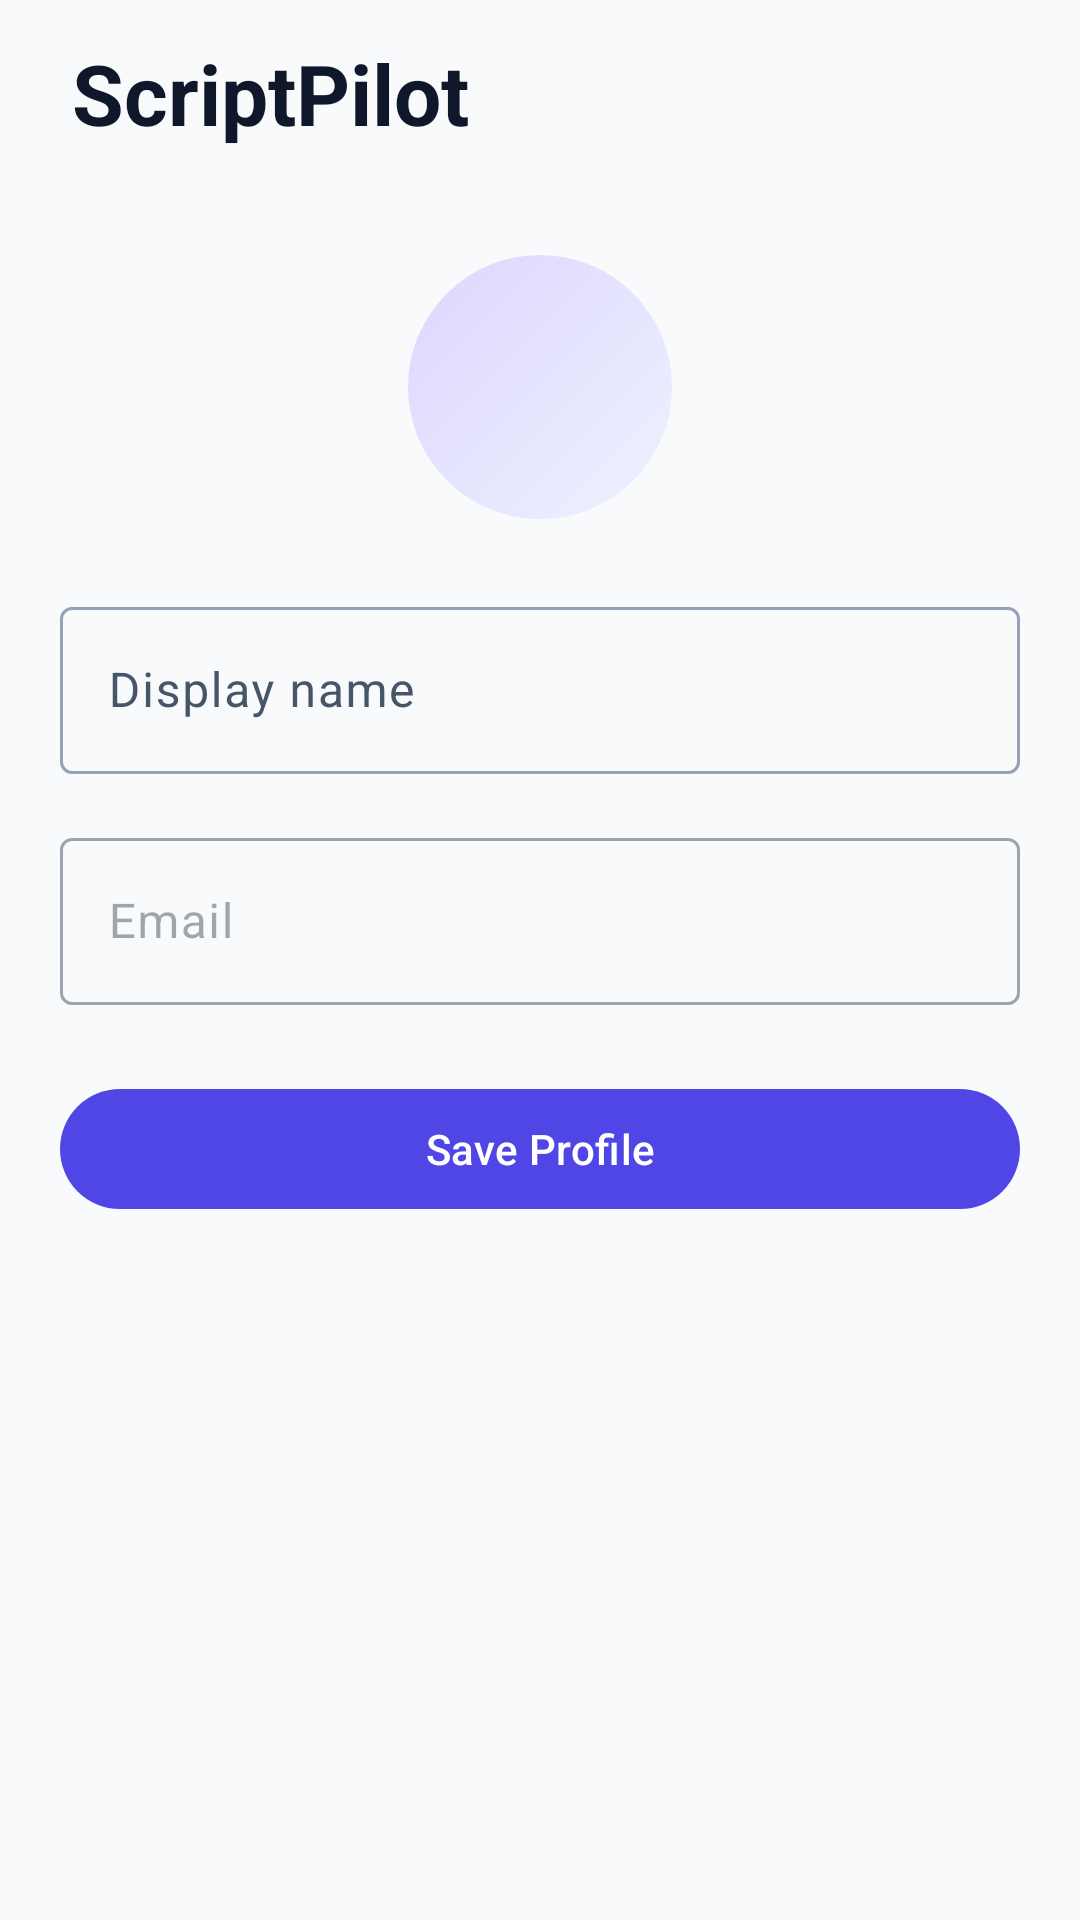

Reconstruct the res/layout file that produces this screen, plus the resources it refers to.
<!-- AndroidManifest.xml: application theme Theme.ScriptPilot -->
<!-- res/layout/fragment_edit_profile.xml -->
<?xml version="1.0" encoding="utf-8"?>
<androidx.coordinatorlayout.widget.CoordinatorLayout xmlns:android="http://schemas.android.com/apk/res/android"
    xmlns:app="http://schemas.android.com/apk/res-auto"
    xmlns:tools="http://schemas.android.com/tools"
    android:layout_width="match_parent"
    android:layout_height="match_parent">

    <com.google.android.material.appbar.AppBarLayout
        android:layout_width="match_parent"
        android:layout_height="wrap_content">

        <include
            android:id="@+id/header"
            layout="@layout/include_screen_header" />
    </com.google.android.material.appbar.AppBarLayout>

    <androidx.core.widget.NestedScrollView
        android:layout_width="match_parent"
        android:layout_height="match_parent"
        android:padding="@dimen/spacing_dashboard_h"
        app:layout_behavior="@string/appbar_scrolling_view_behavior">

        <LinearLayout
            android:layout_width="match_parent"
            android:layout_height="wrap_content"
            android:orientation="vertical">

            <FrameLayout
                android:layout_width="88dp"
                android:layout_height="88dp"
                android:layout_gravity="center_horizontal"
                android:background="@drawable/bg_home_icon_circle">

                <TextView
                    android:id="@+id/textAvatarInitials"
                    android:layout_width="match_parent"
                    android:layout_height="match_parent"
                    android:gravity="center"
                    android:textAppearance="@style/TextAppearance.Material3.HeadlineSmall"
                    android:textColor="?attr/colorPrimary"
                    android:textStyle="bold"
                    tools:text="SP" />
            </FrameLayout>

            <com.google.android.material.textfield.TextInputLayout
                style="@style/Widget.Material3.TextInputLayout.OutlinedBox"
                android:layout_width="match_parent"
                android:layout_height="wrap_content"
                android:layout_marginTop="@dimen/spacing_lg"
                android:hint="@string/profile_label_display_name">

                <com.google.android.material.textfield.TextInputEditText
                    android:id="@+id/inputDisplayName"
                    android:layout_width="match_parent"
                    android:layout_height="wrap_content"
                    android:inputType="textCapWords"
                    android:minHeight="48dp" />
            </com.google.android.material.textfield.TextInputLayout>

            <com.google.android.material.textfield.TextInputLayout
                style="@style/Widget.Material3.TextInputLayout.OutlinedBox"
                android:layout_width="match_parent"
                android:layout_height="wrap_content"
                android:layout_marginTop="@dimen/spacing_md"
                android:enabled="false"
                android:hint="@string/auth_label_email">

                <com.google.android.material.textfield.TextInputEditText
                    android:id="@+id/inputEmail"
                    android:layout_width="match_parent"
                    android:layout_height="wrap_content"
                    android:enabled="false"
                    android:inputType="textEmailAddress"
                    android:minHeight="48dp" />
            </com.google.android.material.textfield.TextInputLayout>

            <com.google.android.material.button.MaterialButton
                android:id="@+id/buttonSaveProfile"
                android:layout_width="match_parent"
                android:layout_height="wrap_content"
                android:layout_marginTop="@dimen/spacing_lg"
                android:text="@string/profile_save_profile" />
        </LinearLayout>
    </androidx.core.widget.NestedScrollView>
</androidx.coordinatorlayout.widget.CoordinatorLayout>
<!-- res/layout/include_screen_header.xml (included above) -->
<?xml version="1.0" encoding="utf-8"?>
<LinearLayout xmlns:android="http://schemas.android.com/apk/res/android"
    xmlns:app="http://schemas.android.com/apk/res-auto"
    xmlns:tools="http://schemas.android.com/tools"
    android:id="@+id/headerRoot"
    android:layout_width="match_parent"
    android:layout_height="wrap_content"
    android:orientation="vertical"
    android:paddingStart="@dimen/screen_header_horizontal_padding"
    android:paddingTop="@dimen/screen_header_top_padding"
    android:paddingEnd="@dimen/screen_header_horizontal_padding"
    android:paddingBottom="@dimen/spacing_md">

    <LinearLayout
        android:id="@+id/titleRow"
        android:layout_width="match_parent"
        android:layout_height="wrap_content"
        android:gravity="center_vertical"
        android:orientation="horizontal">

        <com.google.android.material.button.MaterialButton
            android:id="@+id/buttonBack"
            style="@style/Widget.Material3.Button.IconButton"
            android:layout_width="@dimen/screen_header_back_size"
            android:layout_height="@dimen/screen_header_back_size"
            android:layout_marginEnd="@dimen/spacing_sm"
            android:contentDescription="@string/content_desc_navigate_back"
            android:insetLeft="0dp"
            android:insetTop="0dp"
            android:insetRight="0dp"
            android:insetBottom="0dp"
            android:visibility="gone"
            app:icon="@drawable/ic_arrow_back"
            app:iconSize="24dp"
            app:iconTint="?attr/colorOnSurface"
            tools:visibility="visible" />

        <TextView
            android:id="@+id/textHeaderTitle"
            android:layout_width="0dp"
            android:layout_height="wrap_content"
            android:layout_weight="1"
            android:includeFontPadding="false"
            android:textAppearance="@style/TextAppearance.ScriptPilot.ScreenHeaderLarge"
            tools:text="ScriptPilot" />

        <com.google.android.material.button.MaterialButton
            android:id="@+id/buttonHome"
            style="@style/Widget.Material3.Button.IconButton"
            android:layout_width="@dimen/screen_header_back_size"
            android:layout_height="@dimen/screen_header_back_size"
            android:layout_marginStart="@dimen/spacing_sm"
            android:contentDescription="@string/content_desc_navigate_home"
            android:insetLeft="0dp"
            android:insetTop="0dp"
            android:insetRight="0dp"
            android:insetBottom="0dp"
            android:visibility="gone"
            app:icon="@drawable/ic_nav_home"
            app:iconSize="24dp"
            app:iconTint="?attr/colorOnSurface"
            tools:visibility="visible" />
    </LinearLayout>

    <TextView
        android:id="@+id/textHeaderSubtitle"
        android:layout_width="match_parent"
        android:layout_height="wrap_content"
        android:layout_marginTop="@dimen/spacing_sm"
        android:includeFontPadding="false"
        android:textAppearance="@style/TextAppearance.ScriptPilot.ScreenSubtitle"
        android:textColor="?attr/colorOnSurfaceVariant"
        android:visibility="gone"
        tools:text="AI co-pilot for YouTube creators"
        tools:visibility="visible" />
</LinearLayout>
<!-- resources referenced by this layout -->
<resources>
  <dimen name="screen_header_back_size">48dp</dimen>
  <dimen name="screen_header_horizontal_padding">24dp</dimen>
  <dimen name="screen_header_top_padding">16dp</dimen>
  <dimen name="spacing_dashboard_h">20dp</dimen>
  <dimen name="spacing_lg">24dp</dimen>
  <dimen name="spacing_md">16dp</dimen>
  <dimen name="spacing_sm">8dp</dimen>
  <!-- drawable bg_home_icon_circle (drawable) -->
  <?xml version="1.0" encoding="utf-8"?>
  <layer-list xmlns:android="http://schemas.android.com/apk/res/android">
      <item>
          <shape android:shape="oval">
              <gradient
                  android:angle="135"
                  android:endColor="@color/sp_icon_circle_end"
                  android:startColor="@color/sp_icon_circle_start"
                  android:type="linear" />
          </shape>
      </item>
  </layer-list>
  <string name="auth_label_email">Email</string>
  <string name="content_desc_navigate_back">Back</string>
  <string name="content_desc_navigate_home">Home</string>
  <string name="profile_label_display_name">Display name</string>
  <string name="profile_save_profile">Save Profile</string>
  <style name="TextAppearance.ScriptPilot.ScreenHeaderLarge" parent="TextAppearance.Material3.HeadlineSmall">
          <item name="android:textSize">28sp</item>
          <item name="android:textStyle">bold</item>
          <item name="android:textColor">?attr/colorOnSurface</item>
          <item name="android:letterSpacing">0</item>
      </style>
  <style name="TextAppearance.ScriptPilot.ScreenSubtitle" parent="TextAppearance.Material3.BodyLarge">
          <item name="android:textSize">16sp</item>
          <item name="android:textColor">?attr/colorOnSurfaceVariant</item>
          <item name="android:letterSpacing">0</item>
      </style>
  <style name="Theme.ScriptPilot" parent="Base.Theme.ScriptPilot" />
  <color name="sp_icon_circle_end">#DDD6FE</color>
  <color name="sp_icon_circle_start">#EEF2FF</color>
  <style name="Base.Theme.ScriptPilot" parent="Theme.Material3.DayNight.NoActionBar">
          <item name="colorPrimary">@color/sp_primary</item>
          <item name="colorOnPrimary">@color/sp_on_primary</item>
          <item name="colorPrimaryContainer">@color/sp_primary_container</item>
          <item name="colorOnPrimaryContainer">@color/sp_on_primary_container</item>
          <item name="colorSecondary">@color/sp_secondary</item>
          <item name="colorOnSecondary">@color/sp_on_secondary</item>
          <item name="colorSecondaryContainer">@color/sp_secondary_container</item>
          <item name="colorOnSecondaryContainer">@color/sp_on_secondary_container</item>
          <item name="android:colorBackground">@color/sp_surface</item>
          <item name="colorSurface">@color/sp_surface</item>
          <item name="colorOnSurface">@color/sp_on_surface</item>
          <item name="colorSurfaceVariant">@color/sp_surface_variant</item>
          <item name="colorOnSurfaceVariant">@color/sp_on_surface_variant</item>
          <item name="colorOutline">@color/sp_outline</item>
          <item name="colorError">@color/sp_error</item>
          <item name="android:statusBarColor">?attr/colorSurface</item>
          <item name="android:navigationBarColor">?attr/colorSurface</item>
          <item name="android:windowLightStatusBar">true</item>
      </style>
  <color name="sp_primary">#4F46E5</color>
  <color name="sp_on_primary">#FFFFFF</color>
  <color name="sp_primary_container">#E0E7FF</color>
  <color name="sp_on_primary_container">#1E1B4B</color>
  <color name="sp_secondary">#0EA5E9</color>
  <color name="sp_on_secondary">#FFFFFF</color>
  <color name="sp_secondary_container">#E0F2FE</color>
  <color name="sp_on_secondary_container">#0C4A6E</color>
  <color name="sp_surface">#F8FAFC</color>
  <color name="sp_on_surface">#0F172A</color>
  <color name="sp_surface_variant">#E2E8F0</color>
  <color name="sp_on_surface_variant">#475569</color>
  <color name="sp_outline">#94A3B8</color>
  <color name="sp_error">#DC2626</color>
</resources>
